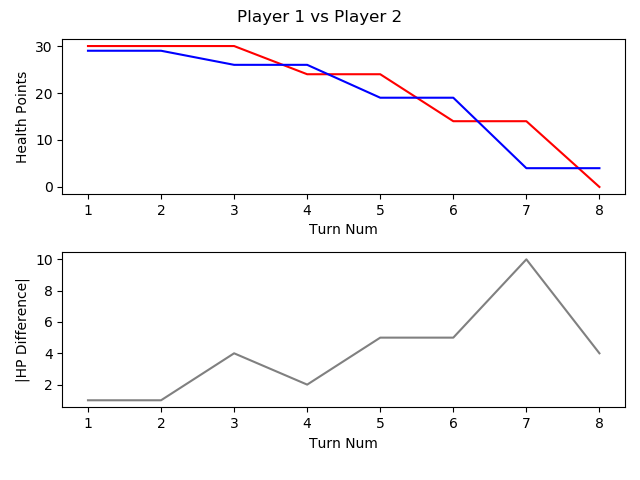

Source data for this figure (header and first rows):
, TURN_NO, P1_HEALTH, P2_HEALTH, CURRENT_PLAYER, AMOUNTHEALEDTHISTURN, NUMATTACKSTHISTURN, NUMCARDSDRAWNTHISTURN, NUMCARDSPLAYEDTHISTURN, NUMCARDSTODRAW, NUMELEMENTALSPLAYEDLASTTURN, NUMELEMENTALSPLAYEDTHISTURN, NUMFRIENDLYMINIONSTHATATTACKEDTHISTURN, NUMFRIENDLYMINIONSTHATDIEDTHISTURN, NUMMINIONSPLAYEDTHISTURN, NUMMINIONSPLAYERKILLEDTHISTURN, NUMOPTIONSPLAYEDTHISTURN, NUMSECRETSPLAYEDTHISGAME, NUMSPELLSPLAYEDTHISGAME, NUMTIMESHEROPOWERUSEDTHISGAME, REMAININGMANA, TOTALMANASPENTTHISGAME, USEDMANATHISTURN
1, 1, 30, 29, P1 FitzVonGerald, 0, 0, 1, 1, 0, 0, 0, 0, 0, 1, 0, 2, 0, 0, 0, 0, 1, 1
2, 2, 30, 29, P2 RehHausZuckFuchs, 0, 0, 1, 3, 0, 0, 0, 0, 0, 2, 0, 4, 0, 1, 0, 0, 2, 1
3, 3, 30, 26, P1 FitzVonGerald, 0, 0, 1, 1, 0, 0, 0, 2, 0, 1, 0, 4, 0, 0, 0, 1, 2, 1
4, 4, 24, 26, P2 RehHausZuckFuchs, 0, 0, 1, 1, 0, 0, 0, 3, 0, 1, 0, 5, 0, 1, 0, 1, 3, 1
5, 5, 24, 19, P1 FitzVonGerald, 0, 0, 1, 1, 0, 0, 0, 3, 0, 1, 0, 5, 0, 0, 0, 0, 5, 3
6, 6, 14, 19, P2 RehHausZuckFuchs, 0, 0, 1, 1, 0, 0, 0, 4, 0, 1, 0, 6, 0, 1, 0, 0, 6, 3
7, 7, 14, 4, P1 FitzVonGerald, 0, 0, 1, 2, 0, 0, 0, 5, 0, 1, 0, 8, 0, 0, 0, 0, 9, 4
8, 8, 0, 4, P2 RehHausZuckFuchs, 0, 0, 1, 1, 0, 0, 0, 5, 0, 1, 0, 7, 0, 1, 0, 0, 10, 4
